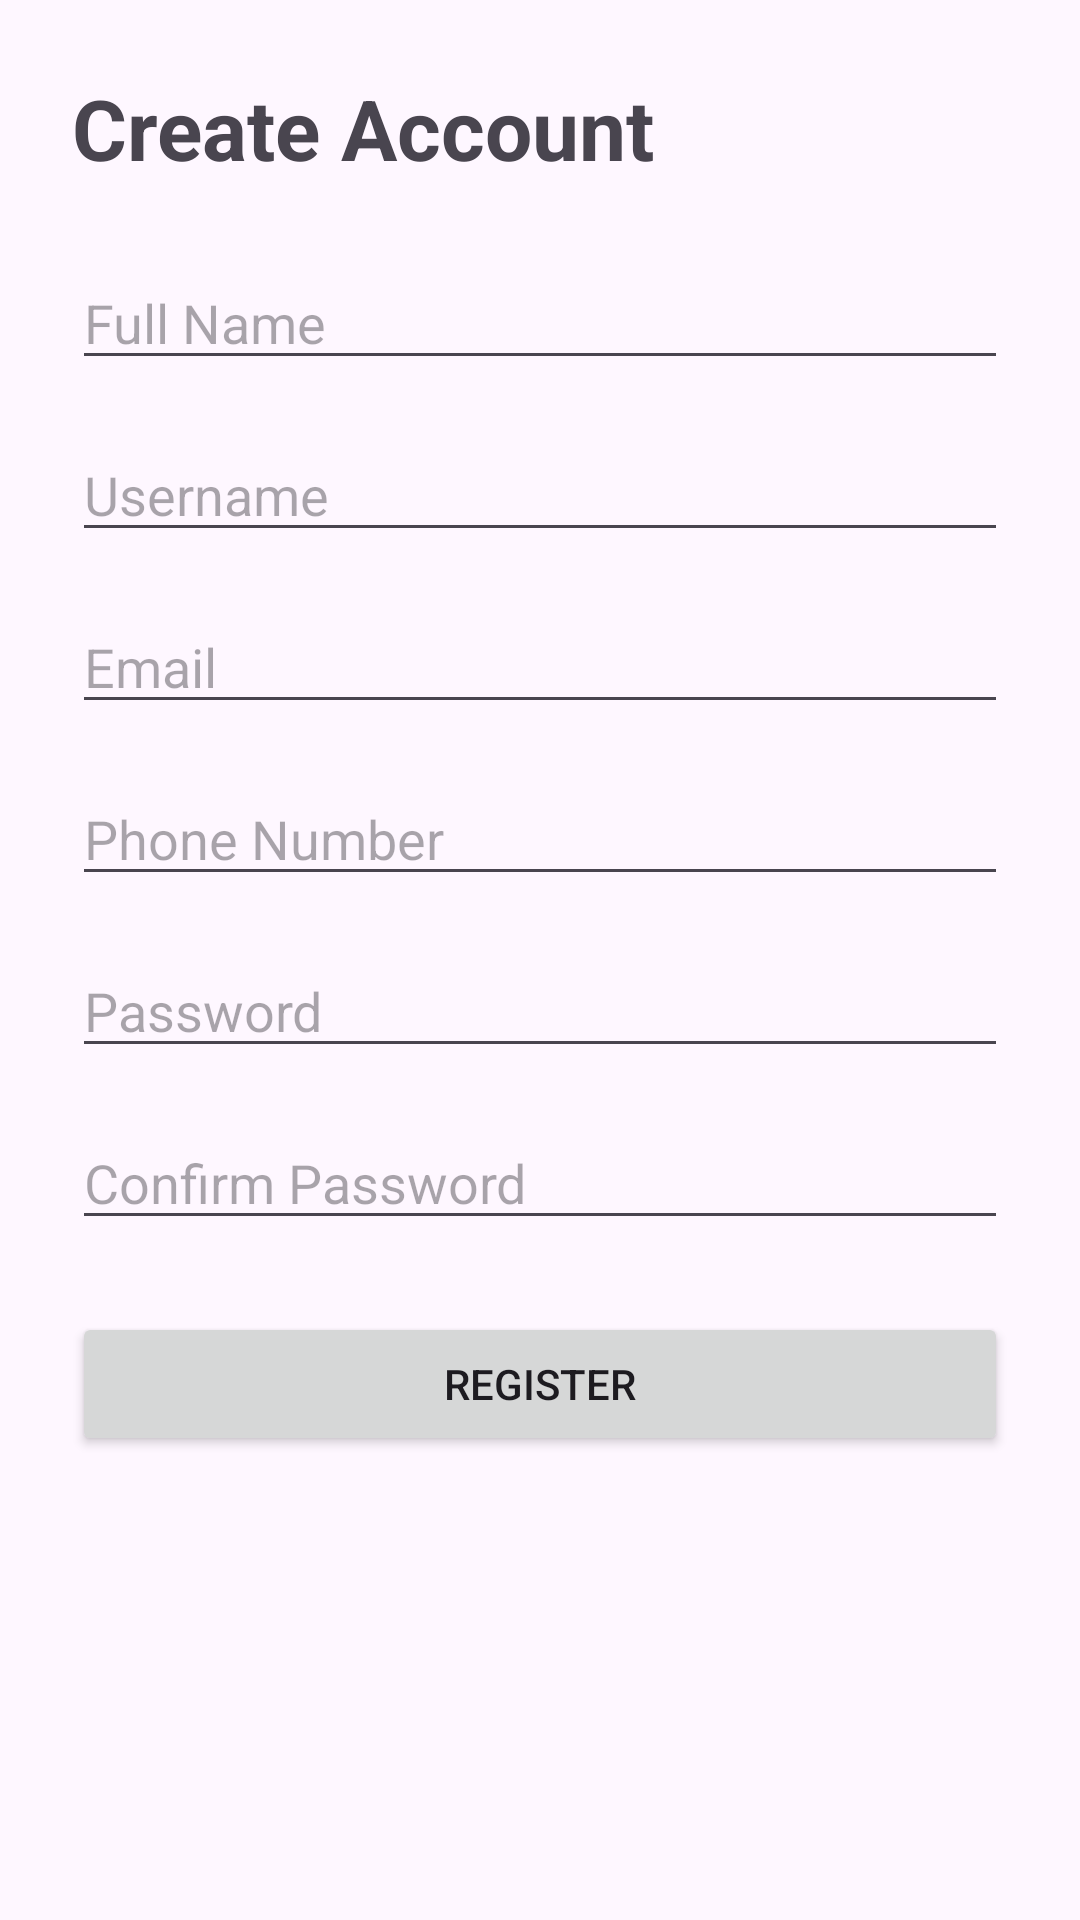

Reconstruct the res/layout file that produces this screen, plus the resources it refers to.
<!-- AndroidManifest.xml: application theme Theme.PharmaGo -->
<!-- res/layout/activity_register.xml -->
<?xml version="1.0" encoding="utf-8"?>
<ScrollView xmlns:android="http://schemas.android.com/apk/res/android"
    android:layout_width="match_parent"
    android:layout_height="match_parent">

    <LinearLayout
        android:layout_width="match_parent"
        android:layout_height="wrap_content"
        android:orientation="vertical"
        android:padding="24dp">

        <TextView
            android:layout_width="wrap_content"
            android:layout_height="wrap_content"
            android:text="Create Account"
            android:textSize="28sp"
            android:textStyle="bold"
            android:layout_marginBottom="24dp" />

        <EditText
            android:id="@+id/etFullName"
            android:layout_width="match_parent"
            android:layout_height="wrap_content"
            android:hint="Full Name"
            android:inputType="textPersonName" />

        <EditText
            android:id="@+id/etUsername"
            android:layout_width="match_parent"
            android:layout_height="wrap_content"
            android:hint="Username"
            android:inputType="text"
            android:layout_marginTop="16dp" />

        <EditText
            android:id="@+id/etEmail"
            android:layout_width="match_parent"
            android:layout_height="wrap_content"
            android:hint="Email"
            android:inputType="textEmailAddress"
            android:layout_marginTop="16dp" />

        <EditText
            android:id="@+id/etRegisterPhone"
            android:layout_width="match_parent"
            android:layout_height="wrap_content"
            android:hint="Phone Number"
            android:inputType="phone"
            android:layout_marginTop="16dp" />

        <EditText
            android:id="@+id/etRegisterPassword"
            android:layout_width="match_parent"
            android:layout_height="wrap_content"
            android:hint="Password"
            android:inputType="textPassword"
            android:layout_marginTop="16dp" />

        <EditText
            android:id="@+id/etConfirmPassword"
            android:layout_width="match_parent"
            android:layout_height="wrap_content"
            android:hint="Confirm Password"
            android:inputType="textPassword"
            android:layout_marginTop="16dp" />

        <Button
            android:id="@+id/btnRegister"
            android:layout_width="match_parent"
            android:layout_height="wrap_content"
            android:text="REGISTER"
            android:layout_marginTop="24dp" />

    </LinearLayout>

</ScrollView>
<!-- resources referenced by this layout -->
<resources>
  <style name="Theme.PharmaGo" parent="Base.Theme.PharmaGo" />
  <style name="Base.Theme.PharmaGo" parent="Theme.Material3.DayNight.NoActionBar">
          
          
      </style>
</resources>
